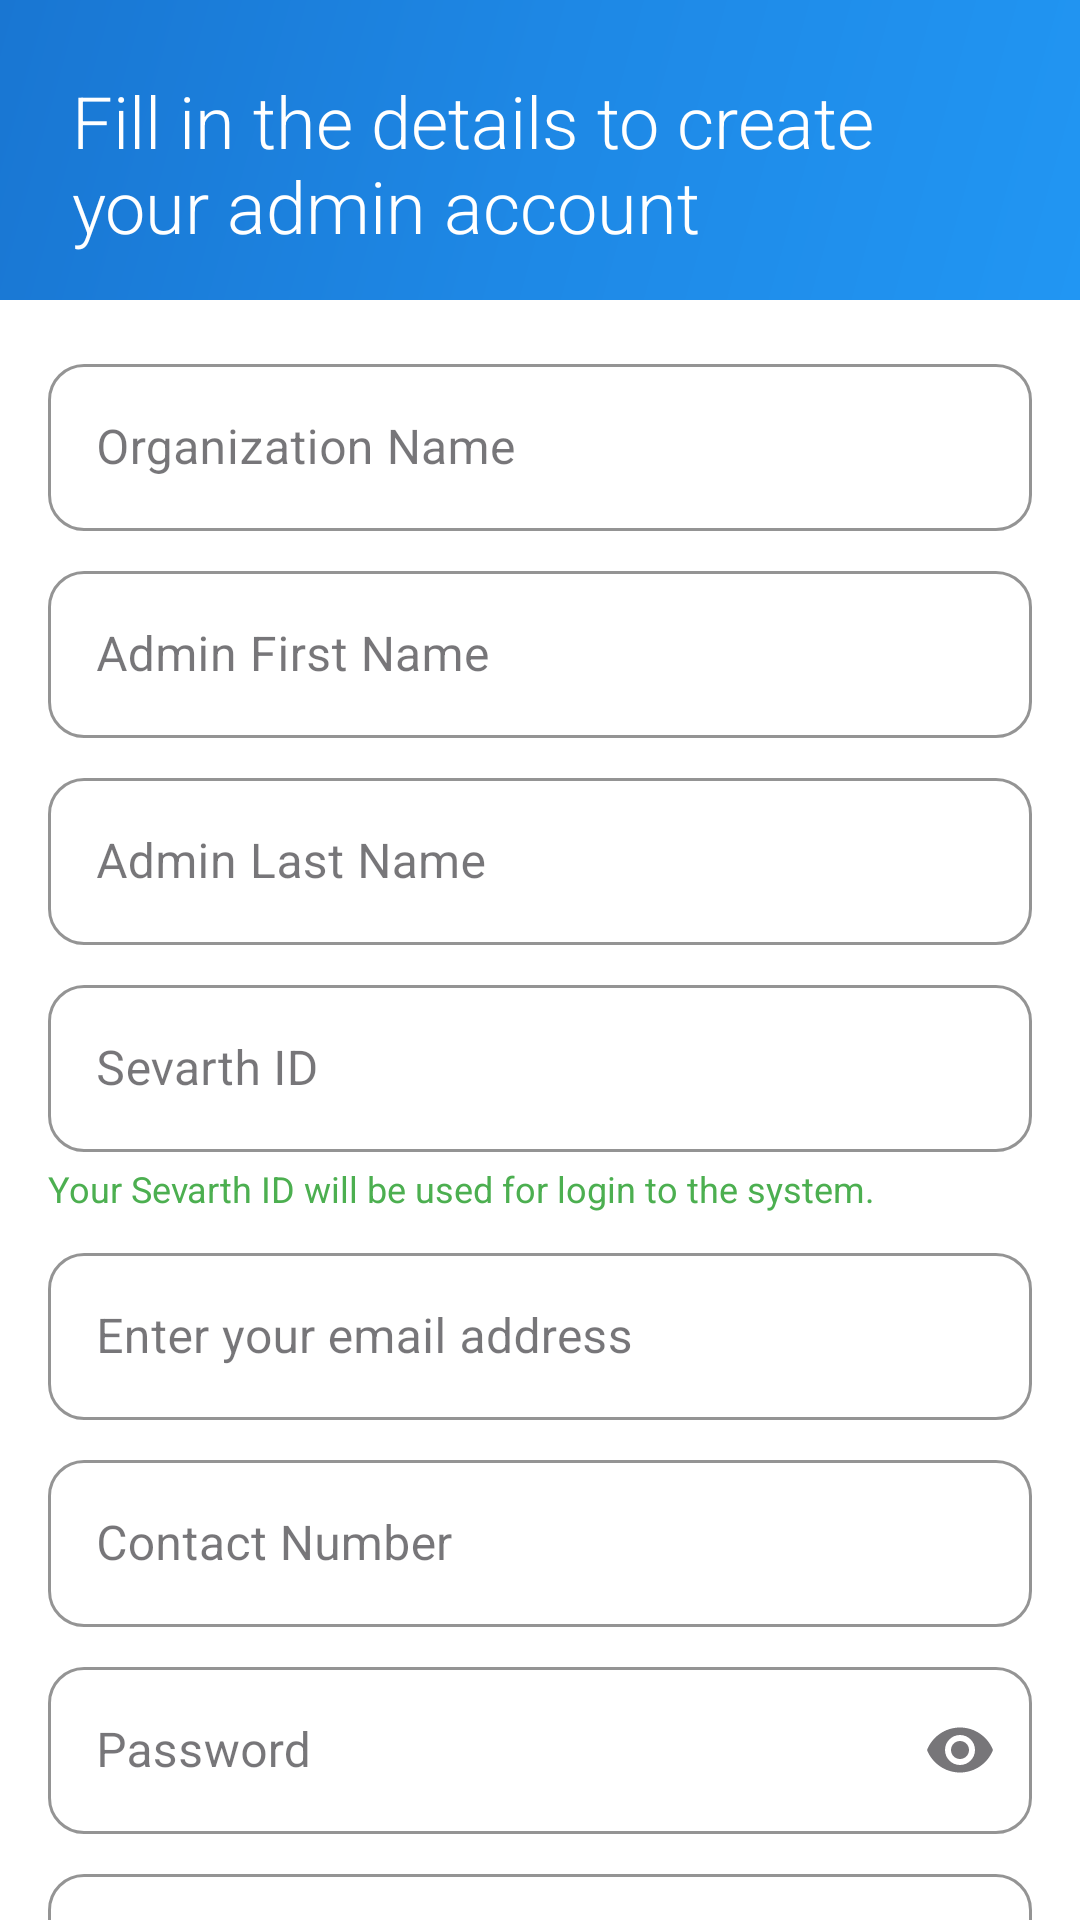

Reconstruct the res/layout file that produces this screen, plus the resources it refers to.
<!-- AndroidManifest.xml: application theme Theme.Startup1 -->
<!-- res/layout/activity_signup.xml -->
<?xml version="1.0" encoding="utf-8"?>
<androidx.constraintlayout.widget.ConstraintLayout xmlns:android="http://schemas.android.com/apk/res/android"
    xmlns:app="http://schemas.android.com/apk/res-auto"
    android:layout_width="match_parent"
    android:layout_height="match_parent"
    android:background="@color/white">

    
    <View
        android:id="@+id/topSection"
        android:layout_width="match_parent"
        android:layout_height="100dp"
        android:background="@drawable/gradient_background"
        app:layout_constraintTop_toTopOf="parent" />

    <TextView
        android:id="@+id/tvTitle"
        android:layout_width="0dp"
        android:layout_height="wrap_content"
        android:layout_marginHorizontal="24dp"
        android:layout_marginTop="24dp"
        android:text="@string/create_admin_account"
        android:textColor="@color/white"
        android:textSize="24sp"
        android:fontFamily="sans-serif-light"
        app:layout_constraintTop_toTopOf="parent"
        app:layout_constraintStart_toStartOf="parent"
        app:layout_constraintEnd_toEndOf="parent" />

    <androidx.core.widget.NestedScrollView
        android:layout_width="match_parent"
        android:layout_height="0dp"
        android:fillViewport="true"
        android:clipToPadding="false"
        app:layout_constraintTop_toBottomOf="@id/topSection"
        app:layout_constraintBottom_toBottomOf="parent">

        <LinearLayout
            android:layout_width="match_parent"
            android:layout_height="wrap_content"
            android:orientation="vertical"
            android:padding="16dp">

            <com.google.android.material.textfield.TextInputLayout
                android:layout_width="match_parent"
                android:layout_height="wrap_content"
                android:layout_marginBottom="8dp"
                app:boxStrokeColor="@color/primary_blue"
                app:hintTextColor="@color/primary_blue"
                app:boxCornerRadiusTopStart="12dp"
                app:boxCornerRadiusTopEnd="12dp"
                app:boxCornerRadiusBottomStart="12dp"
                app:boxCornerRadiusBottomEnd="12dp"
                style="@style/Widget.MaterialComponents.TextInputLayout.OutlinedBox">

                <com.google.android.material.textfield.TextInputEditText
                    android:id="@+id/etOrgName"
                    android:layout_width="match_parent"
                    android:layout_height="wrap_content"
                    android:hint="@string/organization_name"
                    android:inputType="text"/>
            </com.google.android.material.textfield.TextInputLayout>

            <com.google.android.material.textfield.TextInputLayout
                android:layout_width="match_parent"
                android:layout_height="wrap_content"
                android:layout_marginBottom="8dp"
                app:boxStrokeColor="@color/primary_blue"
                app:hintTextColor="@color/primary_blue"
                app:boxCornerRadiusTopStart="12dp"
                app:boxCornerRadiusTopEnd="12dp"
                app:boxCornerRadiusBottomStart="12dp"
                app:boxCornerRadiusBottomEnd="12dp"
                style="@style/Widget.MaterialComponents.TextInputLayout.OutlinedBox">

                <com.google.android.material.textfield.TextInputEditText
                    android:id="@+id/etFirstName"
                    android:layout_width="match_parent"
                    android:layout_height="wrap_content"
                    android:hint="@string/admin_first_name"
                    android:inputType="textPersonName"/>
            </com.google.android.material.textfield.TextInputLayout>

            <com.google.android.material.textfield.TextInputLayout
                android:layout_width="match_parent"
                android:layout_height="wrap_content"
                android:layout_marginBottom="8dp"
                app:boxStrokeColor="@color/primary_blue"
                app:hintTextColor="@color/primary_blue"
                app:boxCornerRadiusTopStart="12dp"
                app:boxCornerRadiusTopEnd="12dp"
                app:boxCornerRadiusBottomStart="12dp"
                app:boxCornerRadiusBottomEnd="12dp"
                style="@style/Widget.MaterialComponents.TextInputLayout.OutlinedBox">

                <com.google.android.material.textfield.TextInputEditText
                    android:id="@+id/etLastName"
                    android:layout_width="match_parent"
                    android:layout_height="wrap_content"
                    android:hint="@string/admin_last_name"
                    android:inputType="textPersonName"/>
            </com.google.android.material.textfield.TextInputLayout>

            <com.google.android.material.textfield.TextInputLayout
                android:layout_width="match_parent"
                android:layout_height="wrap_content"
                android:layout_marginBottom="4dp"
                app:boxStrokeColor="@color/primary_blue"
                app:hintTextColor="@color/primary_blue"
                app:boxCornerRadiusTopStart="12dp"
                app:boxCornerRadiusTopEnd="12dp"
                app:boxCornerRadiusBottomStart="12dp"
                app:boxCornerRadiusBottomEnd="12dp"
                style="@style/Widget.MaterialComponents.TextInputLayout.OutlinedBox">

                <com.google.android.material.textfield.TextInputEditText
                    android:id="@+id/etSevarthId"
                    android:layout_width="match_parent"
                    android:layout_height="wrap_content"
                    android:hint="@string/sevarth_id"
                    android:inputType="text"/>
            </com.google.android.material.textfield.TextInputLayout>

            <TextView
                android:layout_width="wrap_content"
                android:layout_height="wrap_content"
                android:text="@string/sevarth_id_note"
                android:textColor="@color/success_green"
                android:textSize="12sp"
                android:layout_marginBottom="8dp"/>

            <com.google.android.material.textfield.TextInputLayout
                android:layout_width="match_parent"
                android:layout_height="wrap_content"
                android:layout_marginBottom="8dp"
                app:boxStrokeColor="@color/primary_blue"
                app:hintTextColor="@color/primary_blue"
                app:boxCornerRadiusTopStart="12dp"
                app:boxCornerRadiusTopEnd="12dp"
                app:boxCornerRadiusBottomStart="12dp"
                app:boxCornerRadiusBottomEnd="12dp"
                style="@style/Widget.MaterialComponents.TextInputLayout.OutlinedBox">

                <com.google.android.material.textfield.TextInputEditText
                    android:id="@+id/etEmail"
                    android:layout_width="match_parent"
                    android:layout_height="wrap_content"
                    android:hint="@string/email_address"
                    android:inputType="textEmailAddress"/>
            </com.google.android.material.textfield.TextInputLayout>

            <com.google.android.material.textfield.TextInputLayout
                android:layout_width="match_parent"
                android:layout_height="wrap_content"
                android:layout_marginBottom="8dp"
                app:boxStrokeColor="@color/primary_blue"
                app:hintTextColor="@color/primary_blue"
                app:boxCornerRadiusTopStart="12dp"
                app:boxCornerRadiusTopEnd="12dp"
                app:boxCornerRadiusBottomStart="12dp"
                app:boxCornerRadiusBottomEnd="12dp"
                style="@style/Widget.MaterialComponents.TextInputLayout.OutlinedBox">

                <com.google.android.material.textfield.TextInputEditText
                    android:id="@+id/etPhone"
                    android:layout_width="match_parent"
                    android:layout_height="wrap_content"
                    android:hint="@string/contact_number"
                    android:inputType="phone"/>
            </com.google.android.material.textfield.TextInputLayout>

            <com.google.android.material.textfield.TextInputLayout
                android:layout_width="match_parent"
                android:layout_height="wrap_content"
                android:layout_marginBottom="8dp"
                app:boxStrokeColor="@color/primary_blue"
                app:hintTextColor="@color/primary_blue"
                app:boxCornerRadiusTopStart="12dp"
                app:boxCornerRadiusTopEnd="12dp"
                app:boxCornerRadiusBottomStart="12dp"
                app:boxCornerRadiusBottomEnd="12dp"
                app:endIconMode="password_toggle"
                style="@style/Widget.MaterialComponents.TextInputLayout.OutlinedBox">

                <com.google.android.material.textfield.TextInputEditText
                    android:id="@+id/etPassword"
                    android:layout_width="match_parent"
                    android:layout_height="wrap_content"
                    android:hint="@string/password"
                    android:inputType="textPassword"/>
            </com.google.android.material.textfield.TextInputLayout>

            <com.google.android.material.textfield.TextInputLayout
                android:layout_width="match_parent"
                android:layout_height="wrap_content"
                android:layout_marginBottom="12dp"
                app:boxStrokeColor="@color/primary_blue"
                app:hintTextColor="@color/primary_blue"
                app:boxCornerRadiusTopStart="12dp"
                app:boxCornerRadiusTopEnd="12dp"
                app:boxCornerRadiusBottomStart="12dp"
                app:boxCornerRadiusBottomEnd="12dp"
                app:endIconMode="password_toggle"
                style="@style/Widget.MaterialComponents.TextInputLayout.OutlinedBox">

                <com.google.android.material.textfield.TextInputEditText
                    android:id="@+id/etConfirmPassword"
                    android:layout_width="match_parent"
                    android:layout_height="wrap_content"
                    android:hint="@string/confirm_password"
                    android:inputType="textPassword"/>
            </com.google.android.material.textfield.TextInputLayout>

            <com.google.android.material.button.MaterialButton
                android:id="@+id/btnRegister"
                android:layout_width="match_parent"
                android:layout_height="48dp"
                android:text="@string/register_admin_account"
                android:textAllCaps="false"
                android:textSize="16sp"
                android:layout_marginBottom="8dp"
                app:cornerRadius="12dp"/>

            <com.google.android.material.button.MaterialButton
                android:id="@+id/btnBackToLogin"
                android:layout_width="match_parent"
                android:layout_height="48dp"
                android:text="@string/back_to_login"
                android:textAllCaps="false"
                android:textSize="16sp"
                android:textColor="@color/primary_blue"
                android:backgroundTint="@color/white"
                style="@style/Widget.MaterialComponents.Button.OutlinedButton"
                app:strokeColor="@color/primary_blue"
                app:strokeWidth="1dp"
                app:cornerRadius="12dp"/>

        </LinearLayout>
    </androidx.core.widget.NestedScrollView>

</androidx.constraintlayout.widget.ConstraintLayout>
<!-- resources referenced by this layout -->
<resources>
  <color name="primary_blue">#2196F3</color>
  <color name="success_green">#4CAF50</color>
  <color name="white">#FFFFFFFF</color>
  <!-- drawable gradient_background (drawable) -->
  <?xml version="1.0" encoding="utf-8"?>
  <shape xmlns:android="http://schemas.android.com/apk/res/android">
      <gradient
          android:angle="135"
          android:startColor="#2196F3"
          android:centerColor="#1E88E5"
          android:endColor="#1976D2"
          android:type="linear" />
  </shape>
  <string name="admin_first_name">Admin First Name</string>
  <string name="admin_last_name">Admin Last Name</string>
  <string name="back_to_login">Back to Login</string>
  <string name="confirm_password">Confirm Password</string>
  <string name="contact_number">Contact Number</string>
  <string name="create_admin_account">Fill in the details to create your admin account</string>
  <string name="email_address">Enter your email address</string>
  <string name="organization_name">Organization Name</string>
  <string name="password">Password</string>
  <string name="register_admin_account">Register Admin Account</string>
  <string name="sevarth_id">Sevarth ID</string>
  <string name="sevarth_id_note">Your Sevarth ID will be used for login to the system.</string>
  <style name="Theme.Startup1" parent="Base.Theme.Startup1" />
  <style name="Base.Theme.Startup1" parent="Theme.Material3.DayNight.NoActionBar">
          
          <item name="colorPrimary">@color/primary_blue</item>
          <item name="colorPrimaryVariant">@color/primary_blue</item>
          <item name="colorOnPrimary">@color/white</item>
          <item name="android:statusBarColor">@color/primary_blue</item>
      </style>
</resources>
